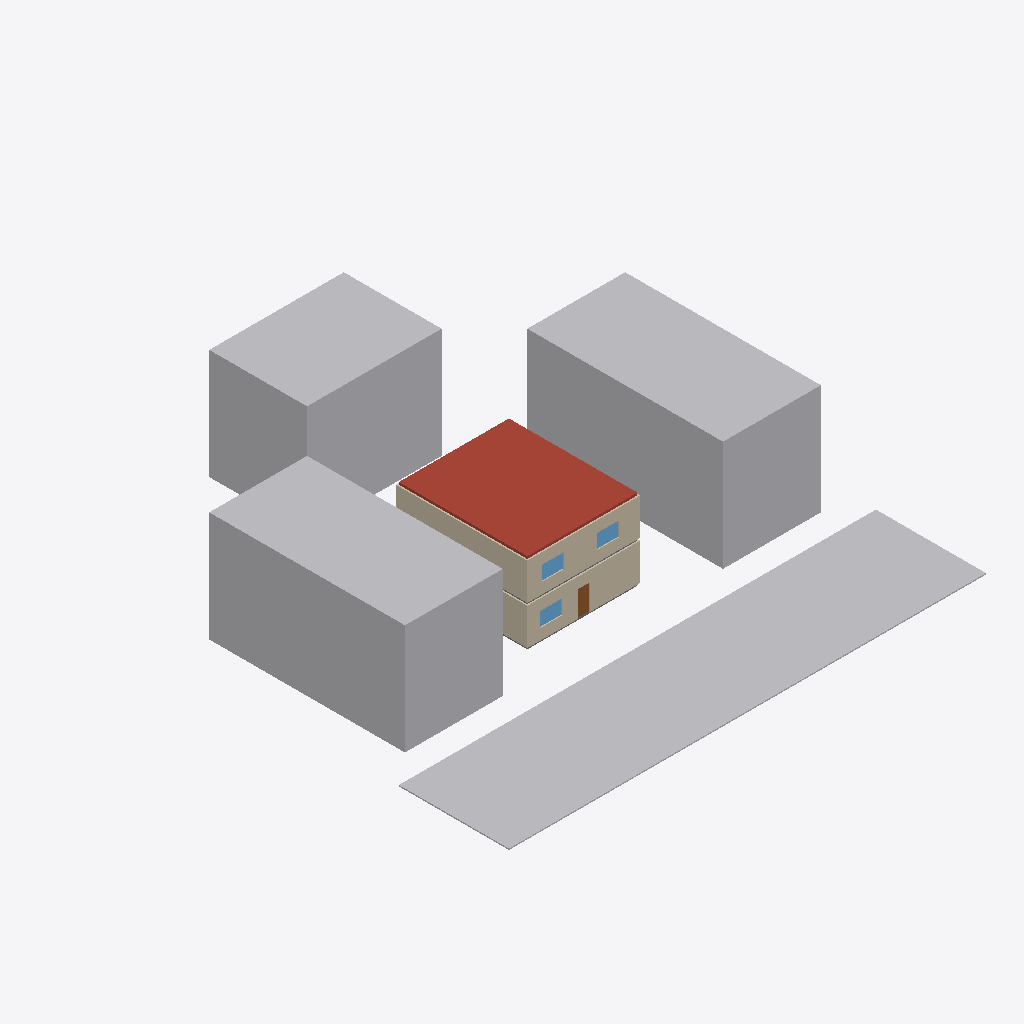
Isometric view of an IFC building model (IFC-SPF (STEP), schema IFC4, length unit metre), seen from the south-west, elements coloured by IFC class: 9 walls (beige), 4 other elements (light grey), 3 windows (light blue), 2 slabs (grey), 1 roof (red-brown), 1 door (brown).
Extent 39.0 m × 38.5 m × 9.2 m (x, y, z). Storeys (2): Ground at 0.00 m; First at 3.20 m. Elements (40): 26 IfcWall, 4 IfcWindow, 3 IfcBuildingElementProxy, 3 IfcSlab, 2 IfcDoor, 1 IfcCivilElement, 1 IfcStair.

HEADER;
FILE_DESCRIPTION(('ViewDefinition[DesignTransferView]'),'2;1');
FILE_NAME('/dev/null','2026-10-26T16:10:24+05:30',(''),(''),'IfcOpenShell 0.9.0','IfcOpenShell 0.9.0','Nobody');
FILE_SCHEMA(('IFC4'));
ENDSEC;
DATA;
#1=IFCPROJECT('0oxTm64YnFReoVJyI$Iowy',$,'Fixture — compliant house',$,$,$,$,(#10,#15),#5);
#17=IFCSITE('2ALxHx6K1AF8exF$fLzu6L',$,'Site',$,$,#40,#21,$,$,(18,27,55,800000),(73,53,45,600000),0.0,$,$);
#22=IFCBUILDING('3DWC6q2X5D3gLDpBZSRy9F',$,'Fixture — compliant house',$,$,$,$,$,$,$,$,$);
#123=IFCBUILDINGSTOREY('0ZjvfceFbCpAg8wEG9RX9r',$,'Ground',$,$,#134,$,$,$,0.0);
#138=IFCBUILDINGSTOREY('1bT7MkBPX9fBY64Dz3_10x',$,'First',$,$,#148,$,$,$,3.2);
#51=IFCCIVILELEMENT('3kXcGGHgb48wzlZlOPngFd',$,'Road along e1',$,'Road',#57,#68,$);
#106=IFCBUILDINGELEMENTPROXY('28GJqrIYL8WP0FCo4suEky',$,'Neighbouring building (e4)',$,'Context',#111,#122,$,$);
#72=IFCBUILDINGELEMENTPROXY('1gIfhJSpr83gtVkd$LslTo',$,'Neighbouring building (e2)',$,'Context',#77,#88,$,$);
#89=IFCBUILDINGELEMENTPROXY('1npBb_$Mr5hAmnvyFaHT$g',$,'Neighbouring building (e3)',$,'Context',#94,#105,$,$);
#295=IFCSLAB('3ljfvDrIn9AhBV$CnNtXxD',$,'Roof slab',$,$,#300,#311,$,.ROOF.);
#372=IFCWALL('3fbG7mcxzFIvFB9kXz3YeL',$,'L0-W4',$,$,#377,#388,$,.SOLIDWALL.);
#922=IFCWALL('13EWK1z5r4kx1zn90J_BHB',$,'L1-W8',$,$,#927,#938,$,.SOLIDWALL.);
#862=IFCWALL('3BoqWcDfb0MP3nz5_tUnsV',$,'L1-W5',$,$,#867,#878,$,.SOLIDWALL.);
#902=IFCWALL('0J2totBsbCDQrW0KT4JTjp',$,'L1-W7',$,$,#907,#918,$,.SOLIDWALL.);
#882=IFCWALL('2b1Hw4R1bAw8rkLbrdADnp',$,'L1-W6',$,$,#887,#898,$,.SOLIDWALL.);
#352=IFCWALL('0cgdMRw6X4vO287TNqGyrp',$,'L0-W3',$,$,#357,#368,$,.SOLIDWALL.);
#723=IFCWINDOW('1wrBQCAKDA2urIz$i2Am7w',$,'S1-WIN',$,$,#728,#739,$,1.2,1.8,$,$,$);
#1025=IFCWINDOW('2UYN_nDev4HPeSNWR2m3V6',$,'S4-WIN',$,$,#1030,#1041,$,1.2,1.8,$,$,$);
#1066=IFCWINDOW('2Aj3CaHajFLRh1_$JaBIXw',$,'S5-WIN',$,$,#1071,#1082,$,1.2,1.8,$,$,$);
#635=IFCDOOR('2fPQgaTqD6U9QIHhyaoKfj',$,'D1',$,$,#643,#654,$,2.1,1.0,$,$,$);
#259=IFCSLAB('2bR77u6390keq_QhUEgtB6',$,'Ground slab',$,$,#265,#276,$,.FLOOR.);
#277=IFCSLAB('2tQ5bnNbj8yxlL9_5_ENYG',$,'First slab',$,$,#283,#294,$,.FLOOR.);
#942=IFCWALL('1xnmdbRyH8hPBYR__a4lde',$,'L1-W9',$,$,#947,#958,$,.SOLIDWALL.);
#392=IFCWALL('0G38B$9_n28PE3AcbIDrEW',$,'L0-W5',$,$,#397,#408,$,.SOLIDWALL.);
#842=IFCWALL('0YCwtLrub8M968VwsTbkts',$,'L1-W4',$,$,#847,#858,$,.SOLIDWALL.);
ENDSEC;
